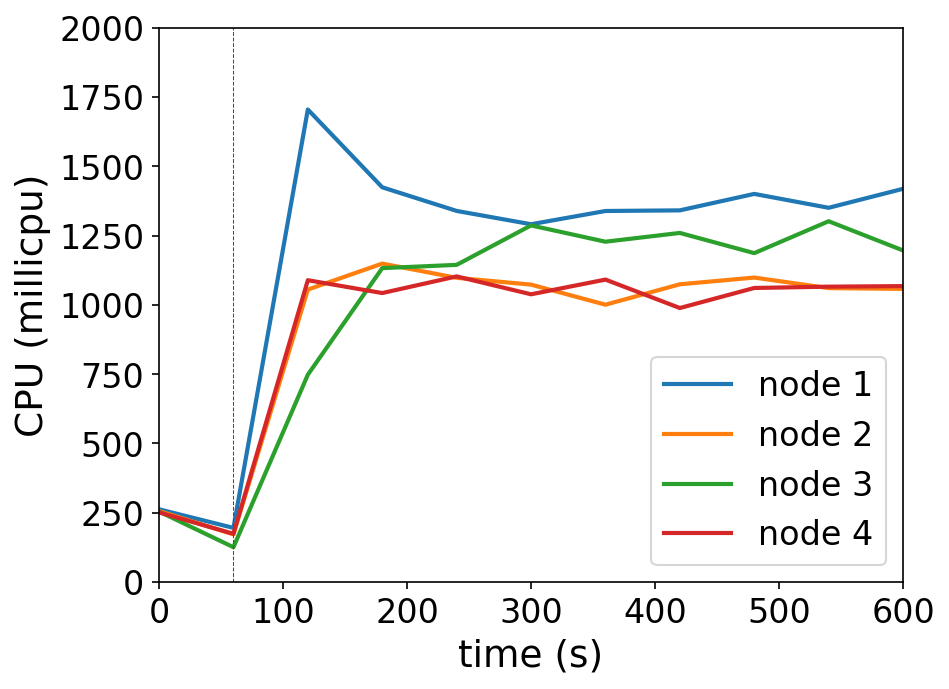

The data file committed next to this chart (first rows):
timestamp, ppgcc-m02_pod_amount, ppgcc-m02_memory, ppgcc-m02_cpu, ppgcc-m03_pod_amount, ppgcc-m03_memory, ppgcc-m03_cpu, ppgcc-m04_pod_amount, ppgcc-m04_memory, ppgcc-m04_cpu, ppgcc-m05_pod_amount, ppgcc-m05_memory, ppgcc-m05_cpu
0, 10, 1073436, 262580852, 10, 1078144, 256346360, 10, 1084316, 254484881, 10, 1080444, 251417516
60, 10, 1114884, 195440398, 10, 1109032, 172085193, 10, 1104116, 125790428, 10, 1110804, 174205368
120, 9, 1149468, 1704830577, 10, 1128172, 1055269173, 11, 1126292, 748110997, 10, 1134696, 1089017132
180, 9, 1126104, 1424186870, 10, 1130548, 1148952695, 11, 1151240, 1132602228, 10, 1134168, 1042672282
240, 9, 1124388, 1338953809, 10, 1136620, 1097625695, 11, 1152032, 1144367185, 10, 1133640, 1102738237
300, 9, 1125048, 1290910201, 10, 1133980, 1073106513, 11, 1156256, 1286723102, 10, 1137336, 1038187204
360, 9, 1120692, 1338708553, 10, 1130812, 1000681893, 11, 1162328, 1227899219, 10, 1139712, 1091234267
420, 9, 1118184, 1340980212, 10, 1133716, 1074301733, 11, 1164176, 1259521172, 10, 1131792, 988677699
480, 9, 1123992, 1400357739, 10, 1135564, 1098527533, 11, 1155332, 1186673228, 10, 1134696, 1061037630
540, 9, 1127820, 1350241822, 10, 1130152, 1060430570, 11, 1158500, 1301716293, 10, 1136148, 1065702696
600, 9, 1126632, 1418764343, 10, 1135036, 1057689735, 11, 1155068, 1196386567, 10, 1134828, 1067769757
